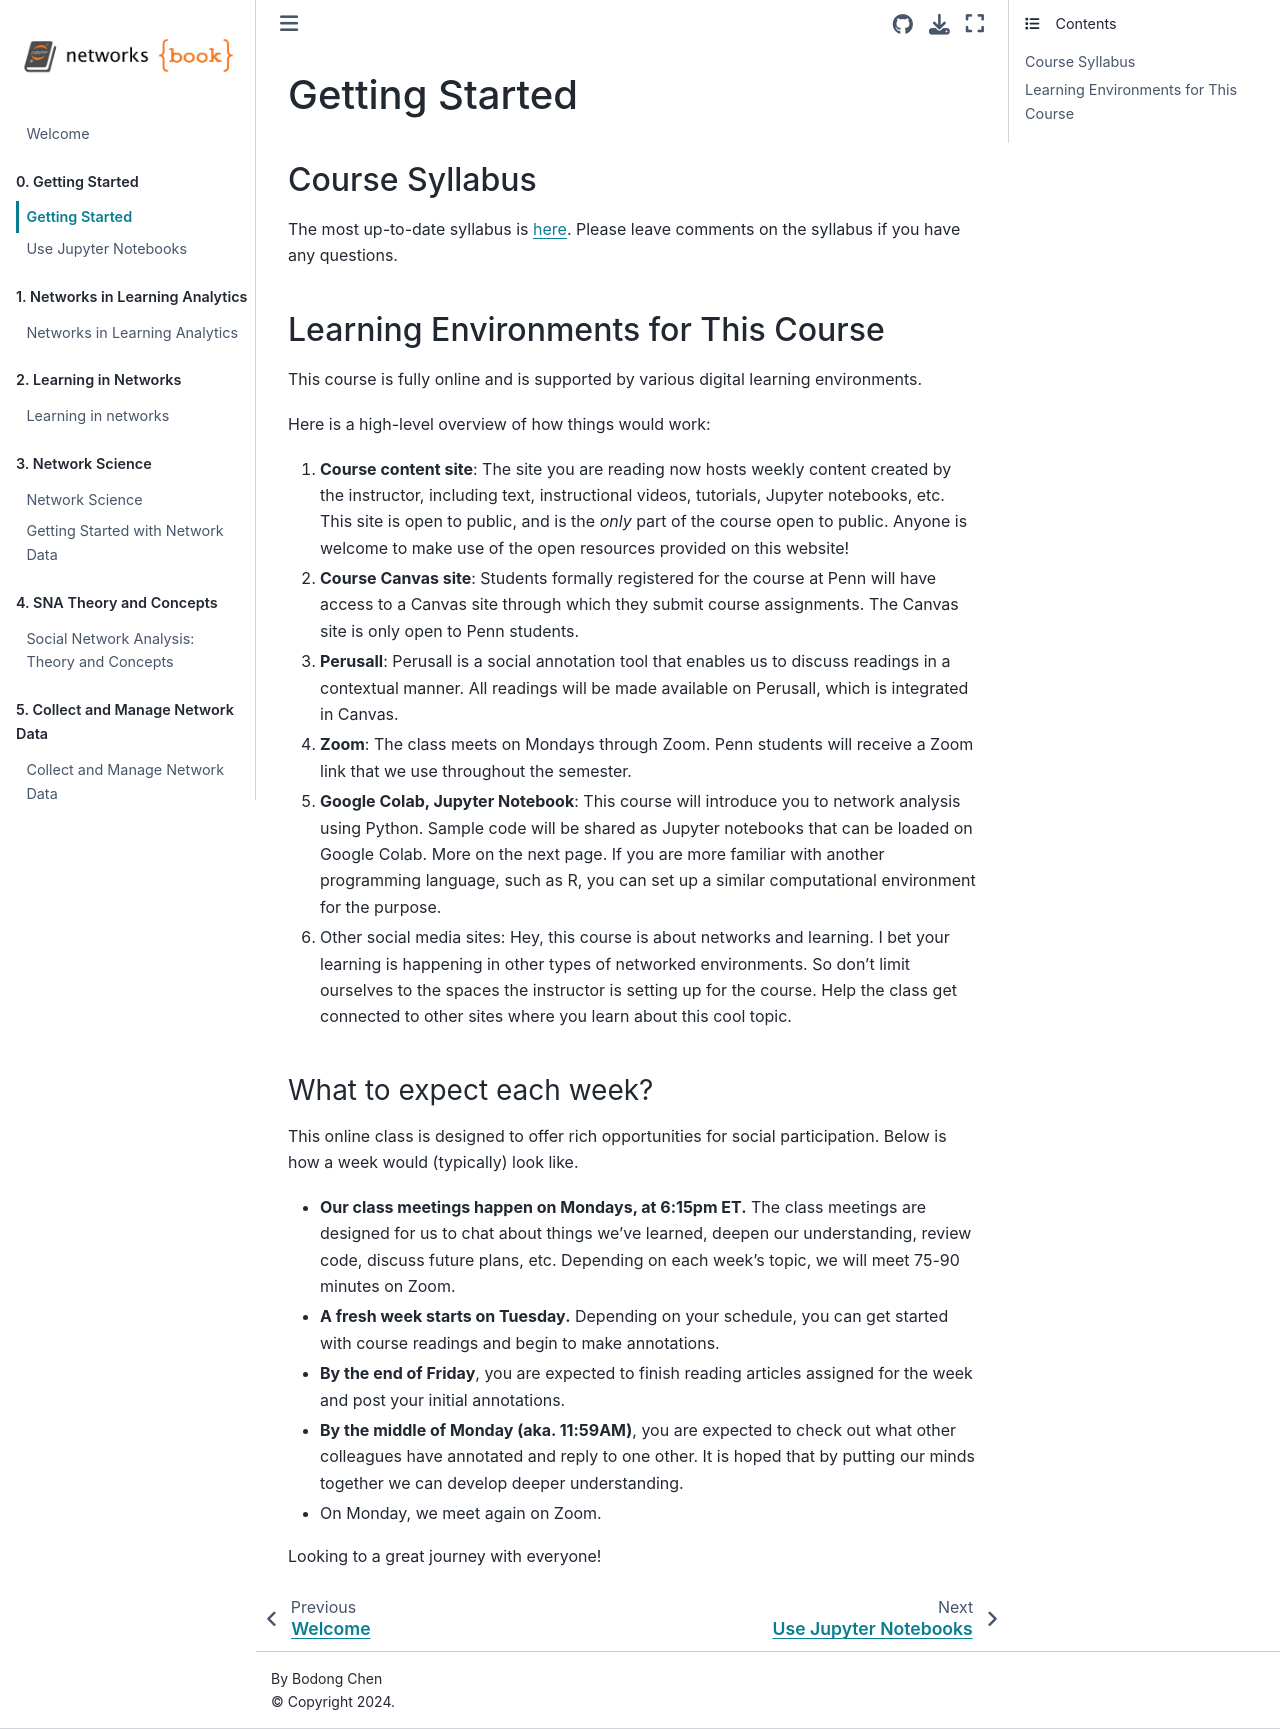

repository: penn-wonderlab/networks_book · page: ch1-intro.html · generator: jekyll

# Getting Started

## Course Syllabus

The most up-to-date syllabus is <a href="https://docs.google.com/document/d/199bzSv-dY5OkWnQ2uGuDI9O-L7jTNMwi/edit?usp=sharing&ouid=104663307403024646917&rtpof=true&sd=true" target="_blank">here</a>.
Please leave comments on the syllabus if you have any questions.

## Learning Environments for This Course

This course is fully online and is supported by various digital learning environments. 

Here is a high-level overview of how things would work:

1. **Course content site**: The site you are reading now hosts weekly content created by the instructor, including text, instructional videos, tutorials, Jupyter notebooks, etc. This site is open to public, and is the *only* part of the course open to public. Anyone is welcome to make use of the open resources provided on this website!
2. **Course Canvas site**: Students formally registered for the course at Penn will have access to a Canvas site through which they submit course assignments. The Canvas site is only open to Penn students. 
3. **Perusall**: Perusall is a social annotation tool that enables us to discuss readings in a contextual manner. All readings will be made available on Perusall, which is integrated in Canvas. 
4. **Zoom**: The class meets on Mondays through Zoom. Penn students will receive a Zoom link that we use throughout the semester. 
5. **Google Colab, Jupyter Notebook**: This course will introduce you to network analysis using Python. Sample code will be shared as Jupyter notebooks that can be loaded on Google Colab. More on the next page. If you are more familiar with another programming language, such as R, you can set up a similar computational environment for the purpose. 
6. Other social media sites: Hey, this course is about networks and learning. I bet your learning is happening in other types of networked environments. So don't limit ourselves to the spaces the instructor is setting up for the course. Help the class get connected to other sites where you learn about this cool topic. 


### What to expect each week?

This online class is designed to offer rich opportunities for social participation. Below is how a week would (typically) look like. 

- **Our class meetings happen on Mondays, at 6:15pm ET.** The class meetings are designed for us to chat about things we've learned, deepen our understanding, review code, discuss future plans, etc. Depending on each week's topic, we will meet 75-90 minutes on Zoom. 
- **A fresh week starts on Tuesday.** Depending on your schedule, you can get started with course readings and begin to make annotations.
- **By the end of Friday**, you are expected to finish reading articles assigned for the week and post your initial annotations.
- **By the middle of Monday (aka. 11:59AM)**, you are expected to check out what other colleagues have annotated and reply to one other. It is hoped that by putting our minds together we can develop deeper understanding. 
- On Monday, we meet again on Zoom. 


Looking to a great journey with everyone!
